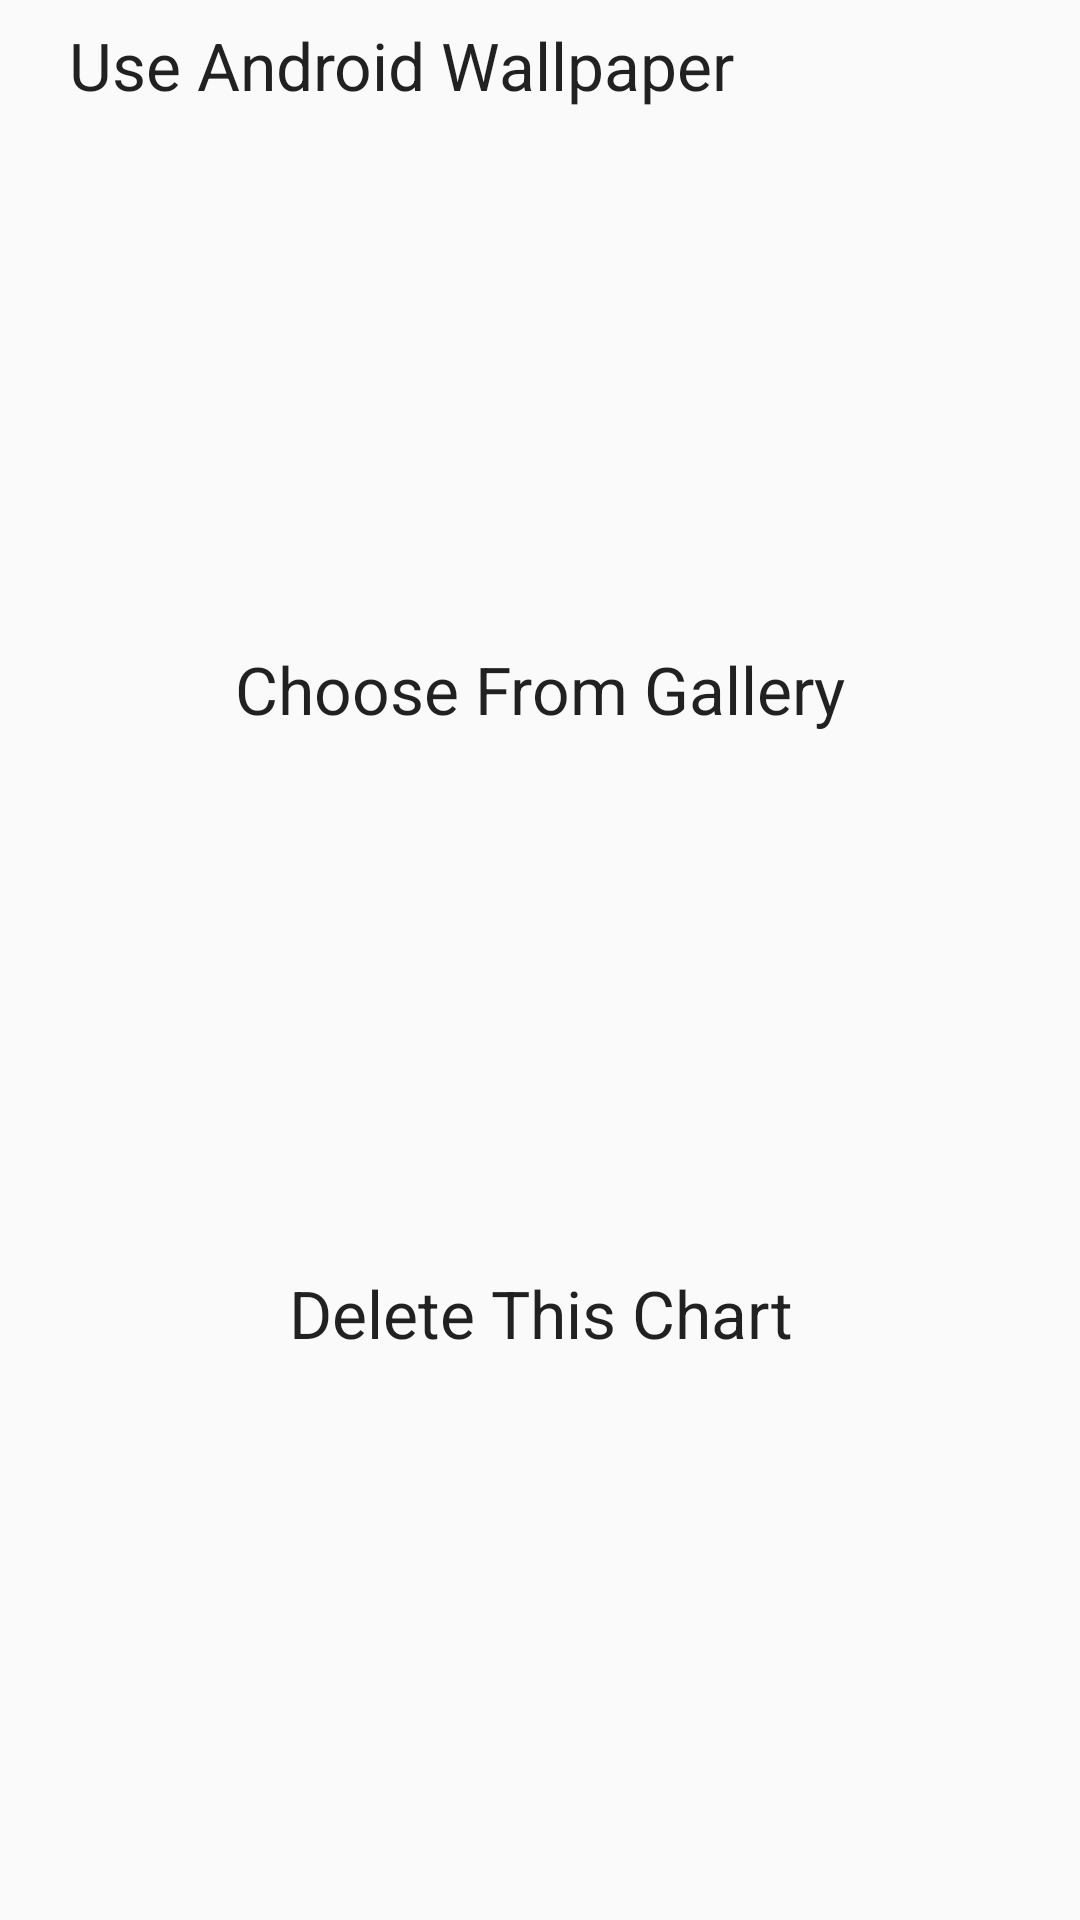

Layout XML and referenced resources for this Android screen:
<!-- AndroidManifest.xml: application theme AppTheme -->
<!-- res/layout/dialog_background.xml -->
<?xml version="1.0" encoding="utf-8"?>
<LinearLayout xmlns:android="http://schemas.android.com/apk/res/android"
    xmlns:tools="http://schemas.android.com/tools"
    android:id="@+id/SetBackgroundDialog"
    android:layout_width="wrap_content"
    android:layout_height="wrap_content"
    android:layout_gravity="top|center"
    android:gravity="center_horizontal"
    android:orientation="vertical"
    android:paddingBottom="@dimen/activity_vertical_margin"
    android:paddingLeft="@dimen/activity_horizontal_margin"
    android:paddingRight="@dimen/activity_horizontal_margin"
    android:paddingTop="0dp"
              tools:context=".MainActivity"
    android:textAlignment="center">

    <TextView
        android:id="@+id/wallpaperButton"
        android:layout_width="fill_parent"
        android:layout_height="wrap_content"
        android:layout_weight="1"
        android:text="@string/useWallpaper"
        android:textAppearance="?android:attr/textAppearanceLarge"
        android:layout_gravity="center_horizontal"
        android:layout_margin="@dimen/activity_default_small_margin" />

    <TextView
        android:id="@+id/galleryButton"
        android:layout_width="fill_parent"
        android:layout_height="wrap_content"
        android:layout_weight="1"
        android:text="@string/chooseGall"
        android:textAppearance="?android:attr/textAppearanceLarge"
        android:layout_gravity="center_horizontal"
        android:gravity="center_horizontal"
        android:layout_margin="@dimen/activity_default_small_margin" />

    <TextView
        android:id="@+id/delete_button"
        android:layout_width="fill_parent"
        android:layout_height="wrap_content"
        android:layout_weight="1"
        android:text="@string/delete_chart"
        android:textAppearance="?android:attr/textAppearanceLarge"
        android:layout_gravity="center_horizontal"
        android:gravity="center_horizontal"
        android:layout_margin="@dimen/activity_default_small_margin" />

</LinearLayout>
<!-- resources referenced by this layout -->
<resources>
  <dimen name="activity_default_small_margin">7dp</dimen>
  <dimen name="activity_horizontal_margin">16dp</dimen>
  <dimen name="activity_vertical_margin">16dp</dimen>
  <string name="chooseGall">Choose From Gallery</string>
  <string name="delete_chart">Delete This Chart</string>
  <string name="useWallpaper">Use Android Wallpaper</string>
  <style name="AppTheme" parent="Theme.AppCompat.Light">
          
          <item name="android:windowFullscreen">true</item>
          
          
  
      </style>
</resources>
